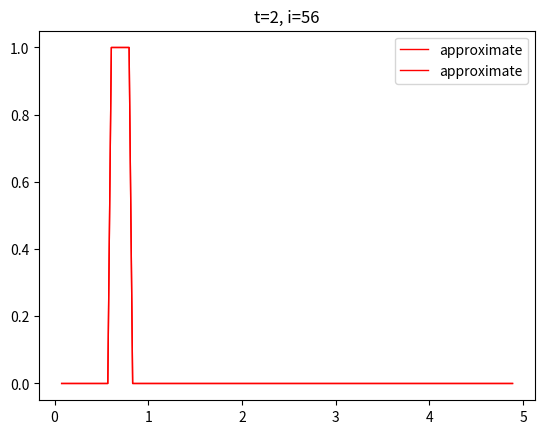

Generate this figure with matplotlib:
"""Solve
u_t + (u^2 / 2)_x = 0 on [0, 5]
with fixed boundary conditions.
"""
import numpy as np
import matplotlib.pyplot as plt


def gaussian(x):
    u = np.exp(-100 * (x - 0.25)**2)
    return u

def step(x):
    u = np.zeros(x.shape)
    for j in range(len(x)):
        if (x[j] >= 0.6) and (x[j] <= 0.8):
            u[j] = 1.0
    return u

def exact_rarefraction(x,time,u0):
    # IMPLEMENT
    # .....
    return u0

T = 2.0
gamma = 0.95
nx = 128
nx_ghost = 2 # number of ghost cells on each side

x, hx = np.linspace(0, 5, nx + 2*nx_ghost, endpoint=False, retstep=True)
xx = np.linspace(0, 5, 1000, endpoint=False)
# Ghost cell mask
mask =  np.ones(len(x), dtype=bool) 
mask[:2] = mask[-2:] = False

ht = hx * gamma
nt = int(np.ceil(T/ht))
ht = T/nt

print('T = %g' % T)
print('tsteps = %d' % nt)
print('    hx = %g' % hx)
print('    ht = %g' % ht)
print('lambda = %g' % gamma)

K = np.arange(1, nx+2)   # 1, ..., nx+1
Km1 = K-1   # 0,..., nx
Kp1 = K+1   # 2, ..., nx+2

u = step(x)
u0 = u.copy()

def f(u):
    return u**2/2

def fprime(u):
    return u

for n in range(1, nt+1):

    # add code here
    # ...
    
    # u[:] = u - ht/hx * (flux[K]-flux[Km1])  
    # uexact = exact_rarefraction(x, time, u0)

    # Plot Computed and exact solution 
    time = n * ht
    if abs(time-1.) < ht/2 or abs(time-2) < ht/2.: 
        plt.title('t=%g, i=%g' % (n * ht, n))
        plt.plot(x[mask], u[mask], 'r-', linewidth=1, label='approximate')
        #plt.plot(x[mask], uexact[mask], '-.', linewidth=3, label='exact')
        plt.legend(); plt.show()
